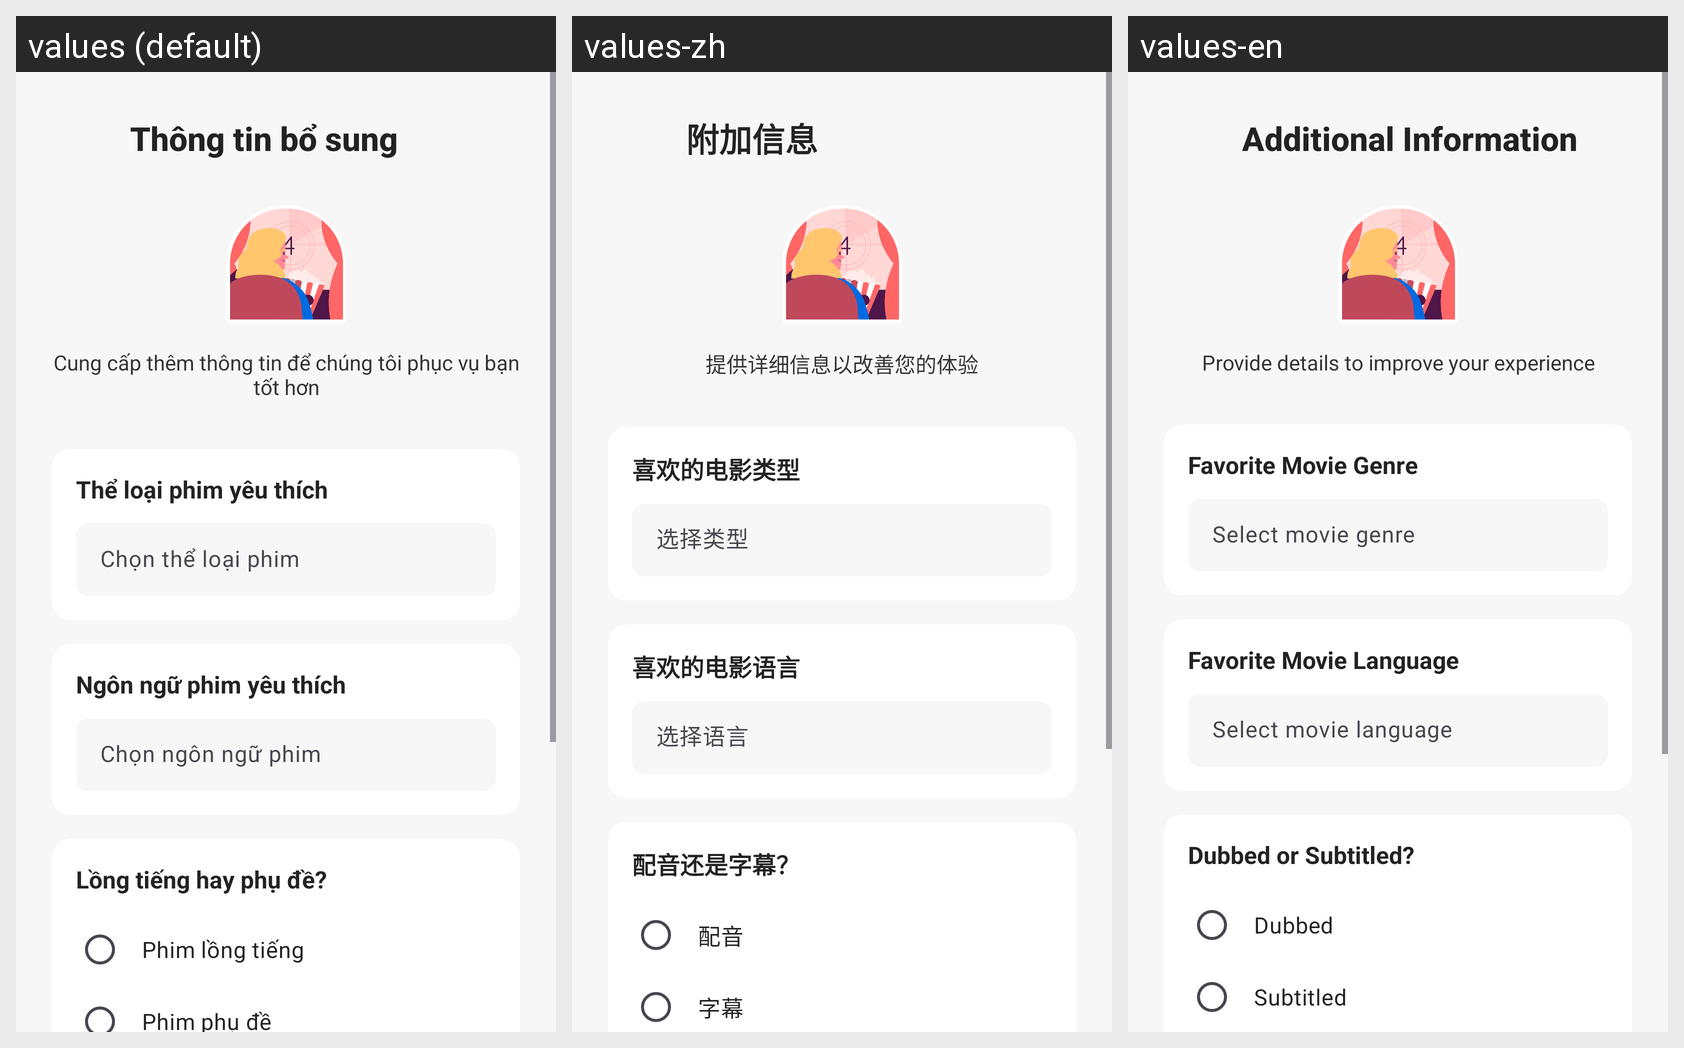

Here is an Android app screen in its default locale and in the app's own translations. Write out the translated-string differences for the strings that appear on this screen.
Android screen res/layout/partuser_movie_preferences.xml rendered under 3 locales, left to right: values (default), values-zh, values-en. Device: Nexus 5 (rendered at 1080×1920; each locale shown at half size, 540×960, under a caption strip naming it); theme Theme.App_movie_booking_ticket.
Other locales in the repository, not shown: values-ja, values-ko, values-ru.
Strings drawn on this screen, with the default value and each locale's value (text and hints the layout hard-codes, and strings that could not be matched under every locale, appear in the picture but are not listed):

movie_preferences_title
  values: Thông tin bổ sung
  values-zh: 附加信息
  values-en: Additional Information

movie_preferences_subtitle
  values: Cung cấp thêm thông tin để chúng tôi phục vụ bạn tốt hơn
  values-zh: 提供详细信息以改善您的体验
  values-en: Provide details to improve your experience

favorite_genre
  values: Thể loại phim yêu thích
  values-zh: 喜欢的电影类型
  values-en: Favorite Movie Genre

select_genre
  values: Chọn thể loại phim
  values-zh: 选择类型
  values-en: Select movie genre

favorite_movie_language
  values: Ngôn ngữ phim yêu thích
  values-zh: 喜欢的电影语言
  values-en: Favorite Movie Language

select_movie_language
  values: Chọn ngôn ngữ phim
  values-zh: 选择语言
  values-en: Select movie language

subtitle_preference
  values: Lồng tiếng hay phụ đề?
  values-zh: 配音还是字幕？
  values-en: Dubbed or Subtitled?

dubbed
  values: Phim lồng tiếng
  values-zh: 配音
  values-en: Dubbed

subtitled
  values: Phim phụ đề
  values-zh: 字幕
  values-en: Subtitled
